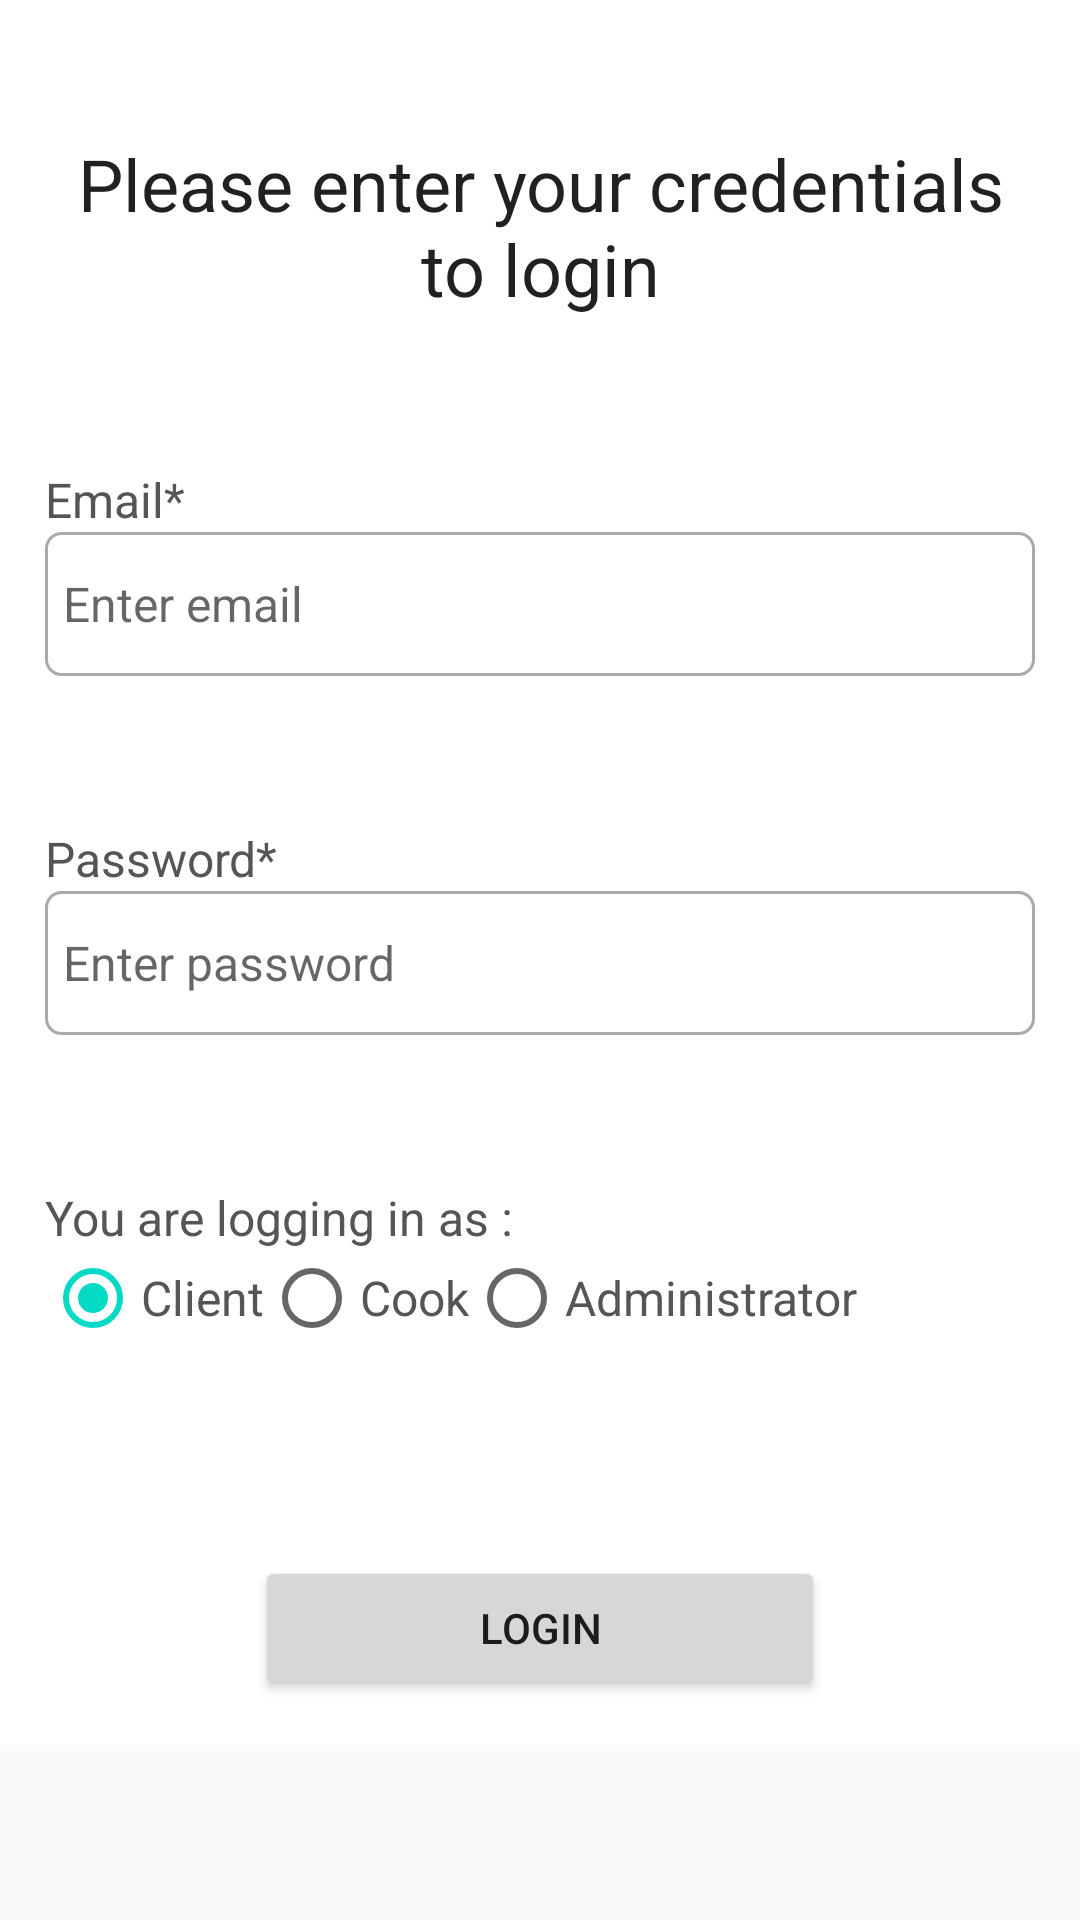

This screen was rendered from an Android layout file. Write that file and the resources it references.
<!-- AndroidManifest.xml: application theme Theme.Mealer28 -->
<!-- res/layout/activity_login.xml -->
<?xml version="1.0" encoding="utf-8"?>
<LinearLayout xmlns:android="http://schemas.android.com/apk/res/android"
    xmlns:app="http://schemas.android.com/apk/res-auto"
    xmlns:tools="http://schemas.android.com/tools"
    android:layout_width="match_parent"
    android:layout_height="match_parent"
    tools:context=".LoginActivity">


    <RelativeLayout
        android:layout_width="match_parent"
        android:layout_height="wrap_content"
        android:padding="15dp"
        android:background="@color/white">


       

        <TextView
            android:layout_width="match_parent"
            android:layout_height="wrap_content"
            android:id="@+id/loginText"
            android:layout_marginTop="30dp"
            android:text="Please enter your credentials to login"
            android:textAlignment="center"
            android:textAppearance="@style/TextAppearance.AppCompat.Headline"/>

        

        <TextView
            android:layout_width="match_parent"
            android:layout_height="wrap_content"
            android:id="@+id/loginemailtext"
            android:layout_marginTop="50dp"
            android:layout_below="@+id/loginText"
            android:text="Email*"
            android:textColor="#555555"
            android:textSize="16sp"/>

        <EditText
            android:id="@+id/emaillogin"
            android:layout_width="match_parent"
            android:layout_height="wrap_content"
            android:layout_below="@+id/loginemailtext"
            android:background="@drawable/border"
            android:hint="Enter email"
            android:inputType="textEmailAddress"
            android:minHeight="48dp"
            android:padding="6dp"
            android:textSize="16sp" />

        

        <TextView
            android:layout_width="match_parent"
            android:layout_height="wrap_content"
            android:id="@+id/loginpasswordtext"
            android:layout_marginTop="50dp"
            android:layout_below="@+id/emaillogin"
            android:text="Password*"
            android:textColor="#555555"
            android:textSize="16sp"/>



        <EditText
            android:id="@+id/passwordlogin"
            android:layout_width="match_parent"
            android:layout_height="wrap_content"
            android:layout_below="@+id/loginpasswordtext"
            android:background="@drawable/border"
            android:hint="Enter password"
            android:inputType="textEmailAddress"
            android:minHeight="48dp"
            android:padding="6dp"
            android:textSize="16sp" />


        

        <TextView
            android:layout_width="match_parent"
            android:layout_height="wrap_content"
            android:id="@+id/radiotext"
            android:layout_marginTop="50dp"
            android:layout_below="@+id/passwordlogin"
            android:text="You are logging in as : "
            android:textColor="#555555"
            android:textSize="16sp"/>


        <RadioGroup
            android:layout_width="match_parent"
            android:layout_height="wrap_content"
            android:orientation="horizontal"
            android:layout_below="@+id/radiotext"
            android:id="@+id/radioGroup">

            <RadioButton
                android:id="@+id/typeClient"
                android:layout_width="wrap_content"
                android:layout_height="wrap_content"
                android:text="Client"
                android:textColor="#555555"
                android:textSize="16sp"
                tools:ignore="TouchTargetSizeCheck,TouchTargetSizeCheck"
                android:checked="true"
               />


            <RadioButton
                android:id="@+id/typeCook"
                android:layout_width="wrap_content"
                android:layout_height="wrap_content"
                android:text="Cook"
                android:textColor="#555555"
                android:textSize="16sp"
                tools:ignore="TouchTargetSizeCheck,TouchTargetSizeCheck"
                />


            <RadioButton
                android:id="@+id/typeAdministrator"
                android:layout_width="wrap_content"
                android:layout_height="wrap_content"
                android:text="Administrator"
                android:textColor="#555555"
                android:textSize="16sp"
                tools:ignore="TouchTargetSizeCheck,TouchTargetSizeCheck" />


        </RadioGroup>

        

        <Button
            android:id="@+id/loginButton"
            android:layout_width="match_parent"
            android:layout_height="wrap_content"
            android:layout_marginLeft="70dp"
            android:layout_marginRight="70dp"
            android:layout_below="@id/radioGroup"
            android:layout_marginTop="70dp"
            android:text="Login"
            android:shadowColor="@color/black" />


        

        <ProgressBar
            android:layout_width="wrap_content"
            android:layout_height="wrap_content"
            android:id="@+id/progressbarlogin"
            android:layout_centerHorizontal="true"
            android:layout_centerVertical="true"
            android:elevation="10dp"
            android:visibility="gone"/>

    </RelativeLayout>



</LinearLayout>
<!-- resources referenced by this layout -->
<resources>
  <!-- drawable border (drawable) -->
  <?xml version="1.0" encoding="utf-8"?>
  <shape xmlns:android="http://schemas.android.com/apk/res/android">
  
  
      <solid android:color="#FFFFFF"/>
  
      <stroke android:width="1dp" android:color="#AAAAAA"/>
  
      <corners android:radius="5dp"/>
  
  
  </shape>
  <style name="Theme.Mealer28" parent="Theme.AppCompat.Light.DarkActionBar">
          
          <item name="colorPrimary">@color/purple_500</item>
          <item name="colorPrimaryDark">@color/purple_700</item>
          <item name="colorAccent">@color/teal_200</item>
          
      </style>
  <!-- not gathered from this repository: default colours our renderer supplied (Android Studio template values) -->
  <color name="purple_500">#FF6200EE</color>
  <color name="purple_700">#FF3700B3</color>
  <color name="teal_200">#FF03DAC5</color>
  <color name="black">#FF000000</color>
  <color name="white">#FFFFFFFF</color>
</resources>
